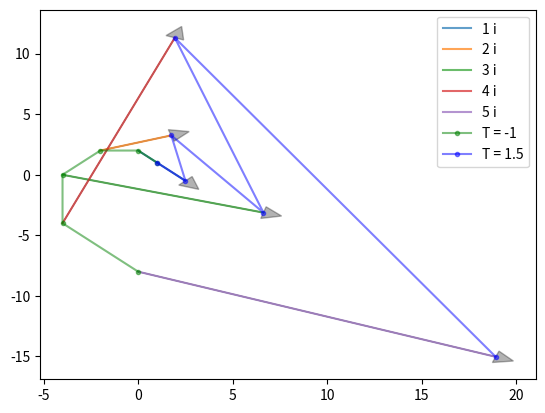

Reproduce this figure in Python. (Note: this script raises an exception after producing the figure.)
import matplotlib.pyplot as plt

n = 5
x = [1, 1]
y = [1, 1]
T = [-1, 1.5]

for i in range(1, n+1):
    for j in range(len(T)):
        x[j], y[j] = (x[j] + y[j]*T[j], x[j] - y[j]*T[j])
    for j in range(len(T)-1):
        plt.arrow(x[j], y[j], x[j+1]-x[j], y[j+1]-y[j], head_width=1, head_length=1, alpha=.3, fc='k')
    plt.plot(x, y, alpha=.7, label=f"{i} i")


for t, c in zip(T, ['g', 'b']):
    x, y = (1, 1)
    xs, ys = [x], [y]
    for i in range(1, n+1):
        x, y = (x + y*t, x - y*t)
        xs.append(x)
        ys.append(y)
    plt.plot(xs, ys, '.-', c=c, alpha=.5, label=f"T = {t}")


plt.legend()
plt.savefig("../images/plot3.png")
plt.show()
